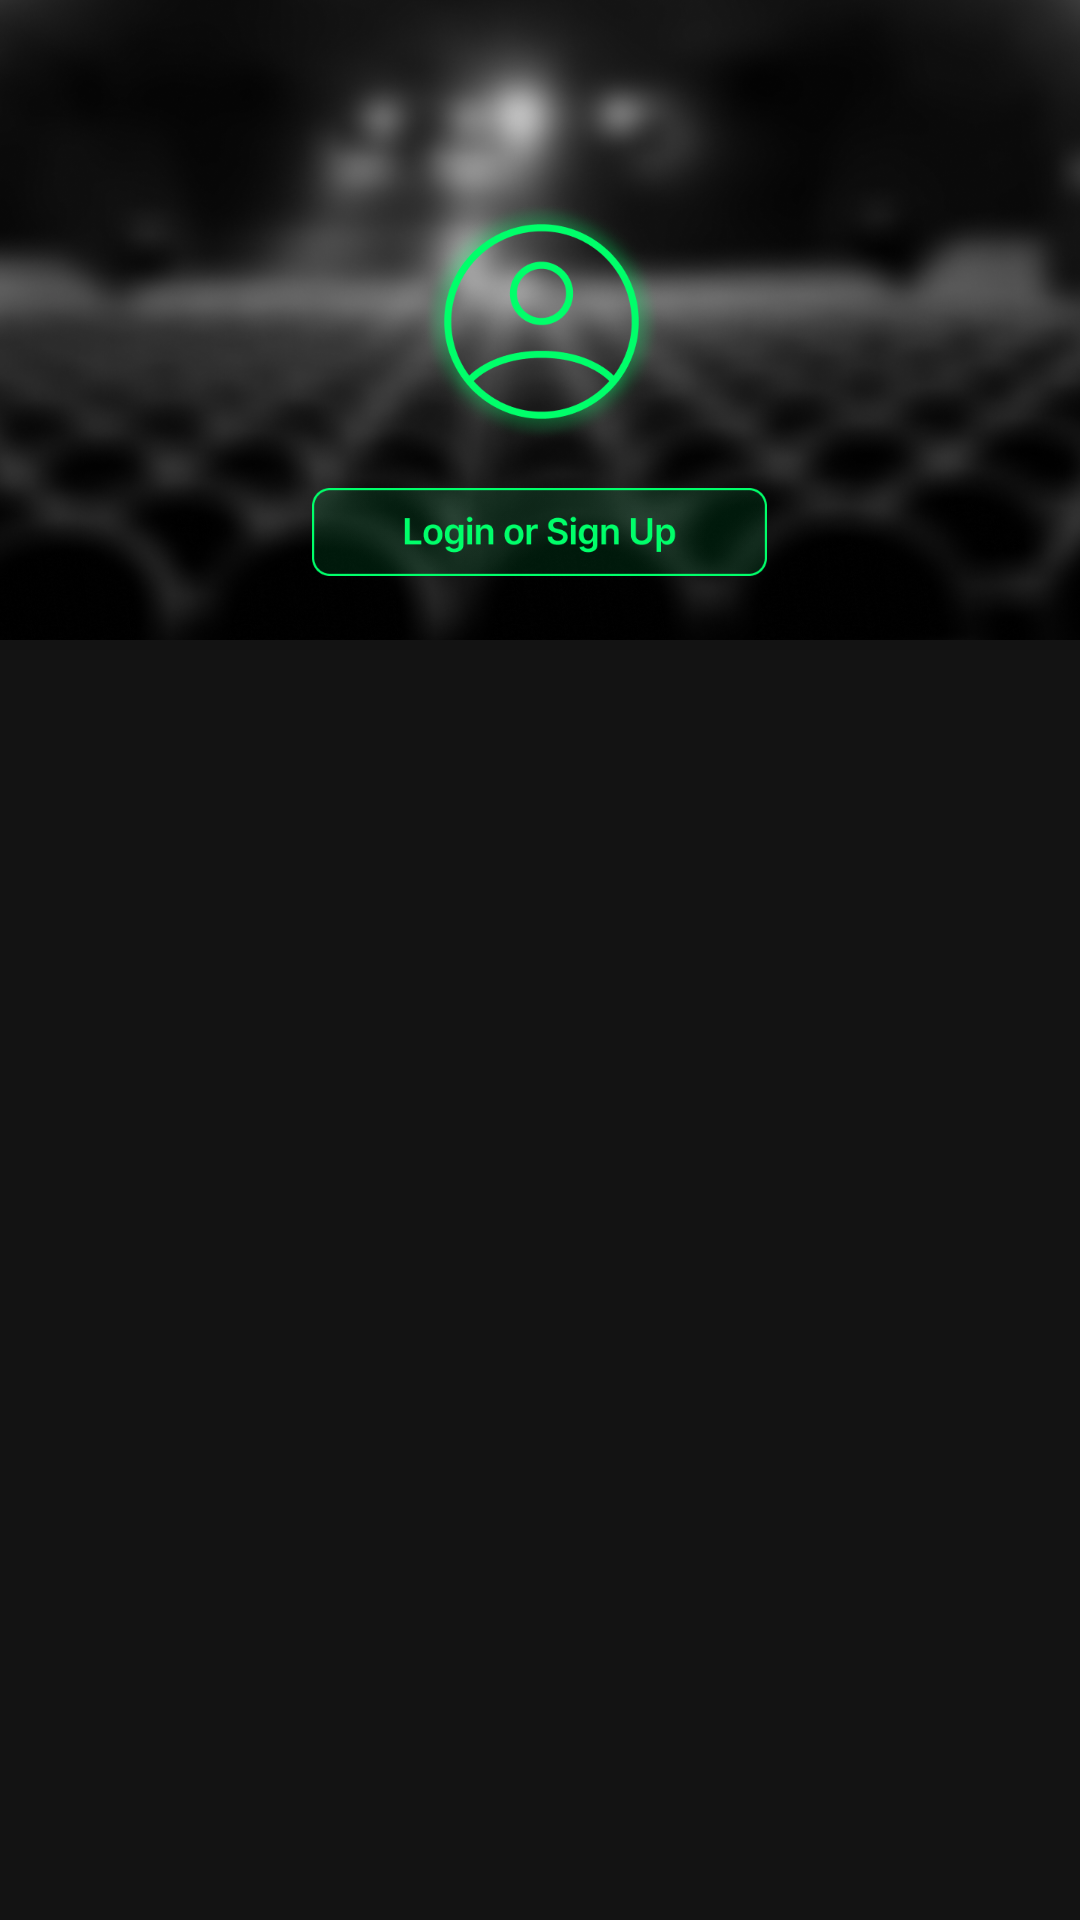

Reconstruct the res/layout file that produces this screen, plus the resources it refers to.
<!-- AndroidManifest.xml: application theme Theme.MoviesBookingApp -->
<!-- res/layout/fragment_profile.xml -->
<?xml version="1.0" encoding="utf-8"?>
<androidx.coordinatorlayout.widget.CoordinatorLayout xmlns:android="http://schemas.android.com/apk/res/android"
    xmlns:app="http://schemas.android.com/apk/res-auto"
    xmlns:tools="http://schemas.android.com/tools"
    android:layout_width="match_parent"
    android:layout_height="match_parent"
    tools:context=".activities.fragments.ProfileFragment">

    <LinearLayout
        android:layout_width="match_parent"
        android:layout_height="match_parent"
        android:orientation="vertical"
        android:weightSum="3">

        <RelativeLayout
            android:layout_width="match_parent"
            android:layout_height="0dp"
            android:layout_weight="1">

            <View
                android:layout_width="match_parent"
                android:layout_height="match_parent"
                android:background="@drawable/placeholder_profile_screen"
                android:scaleX="1.2"
                android:scaleY="1.2" />
            
            
            
            
            
            
            
            <RelativeLayout
                android:layout_width="match_parent"
                android:layout_height="match_parent">

                <androidx.appcompat.widget.AppCompatImageView
                    android:layout_width="wrap_content"
                    android:layout_height="wrap_content"
                    android:layout_below="@id/ivLogoProfile"
                    android:layout_centerHorizontal="true"
                    android:layout_marginTop="@dimen/margin_medium_2"
                    app:srcCompat="@drawable/ic_login_or_signup" />

                <androidx.appcompat.widget.AppCompatImageView
                    android:id="@+id/ivLogoProfile"
                    android:layout_width="wrap_content"
                    android:layout_height="wrap_content"
                    android:layout_centerInParent="true"
                    app:srcCompat="@drawable/ic_profile_circled" />

            </RelativeLayout>


        </RelativeLayout>

        <RelativeLayout
            android:layout_width="match_parent"
            android:layout_weight="2"
            android:background="@color/colorPrimary"
            android:layout_height="0dp">
            <androidx.recyclerview.widget.RecyclerView
                android:id="@+id/rvFromProfile"
                android:layout_width="match_parent"
                android:layout_height="wrap_content"/>


        </RelativeLayout>


    </LinearLayout>

</androidx.coordinatorlayout.widget.CoordinatorLayout>
<!-- resources referenced by this layout -->
<resources>
  <color name="colorPrimary">#131313</color>
  <dimen name="margin_medium_2">16dp</dimen>
  <!-- drawable ic_login_or_signup: png bitmap (drawable-xxxhdpi, 6029 bytes) -->
  <!-- drawable ic_profile_circled: png bitmap (drawable-xxxhdpi, 55688 bytes) -->
  <!-- drawable placeholder_profile_screen: png bitmap (drawable-xxxhdpi, 508253 bytes) -->
  <style name="Theme.MoviesBookingApp" parent="Theme.MaterialComponents.DayNight.NoActionBar">
          
          <item name="colorPrimary">@color/colorPrimary</item>
          <item name="colorPrimaryDark">@color/colorPrimaryDark</item>
          <item name="colorAccent">@color/colorAccent</item>
  
          <item name="android:windowActionBar">false</item>
  
          
          <item name="android:statusBarColor" tools:targetApi="l">@color/colorPrimaryDark</item>
          
          <item name="android:textColorHint">@color/colorSecondaryText</item>
      </style>
  <color name="colorPrimaryDark">#000000</color>
  <color name="colorAccent">#00FF6A</color>
  <color name="colorSecondaryText">#9E9E9E</color>
</resources>
